Image classification data set "wm-nown" (CodewithTanzeel/image-logo-remover on GitHub). Class labels (2): no watermark, watermark.

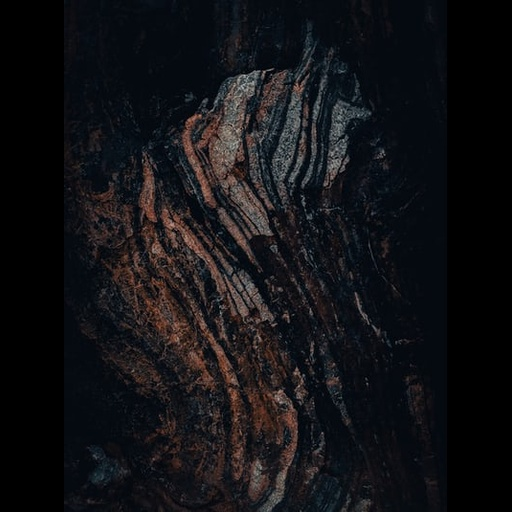
Label: no watermark

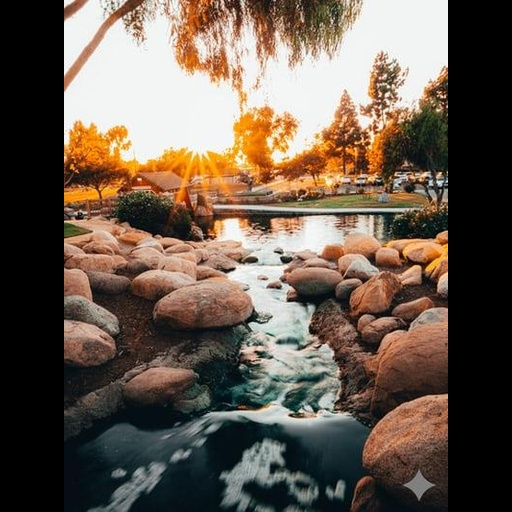
Label: watermark

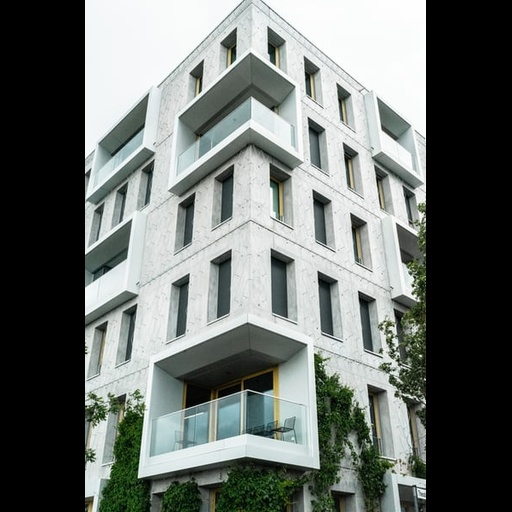
Label: no watermark

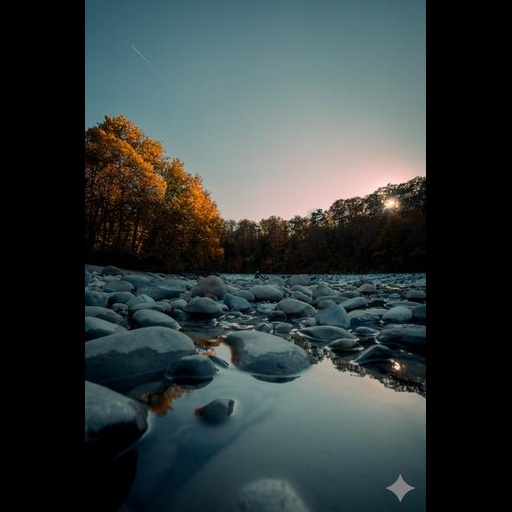
Label: watermark

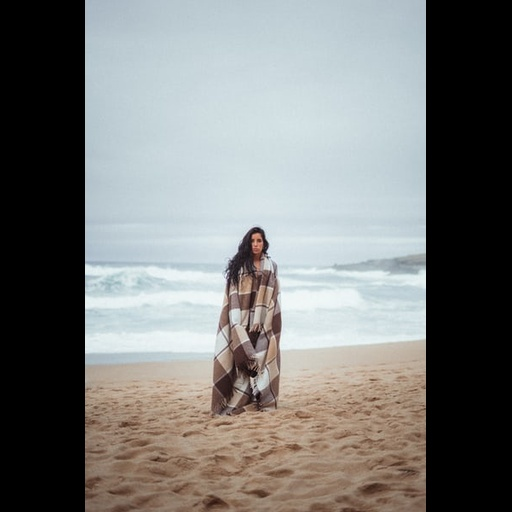
Label: no watermark

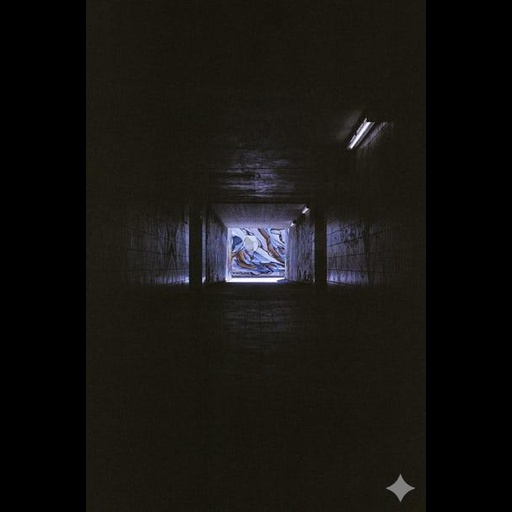
Label: watermark
